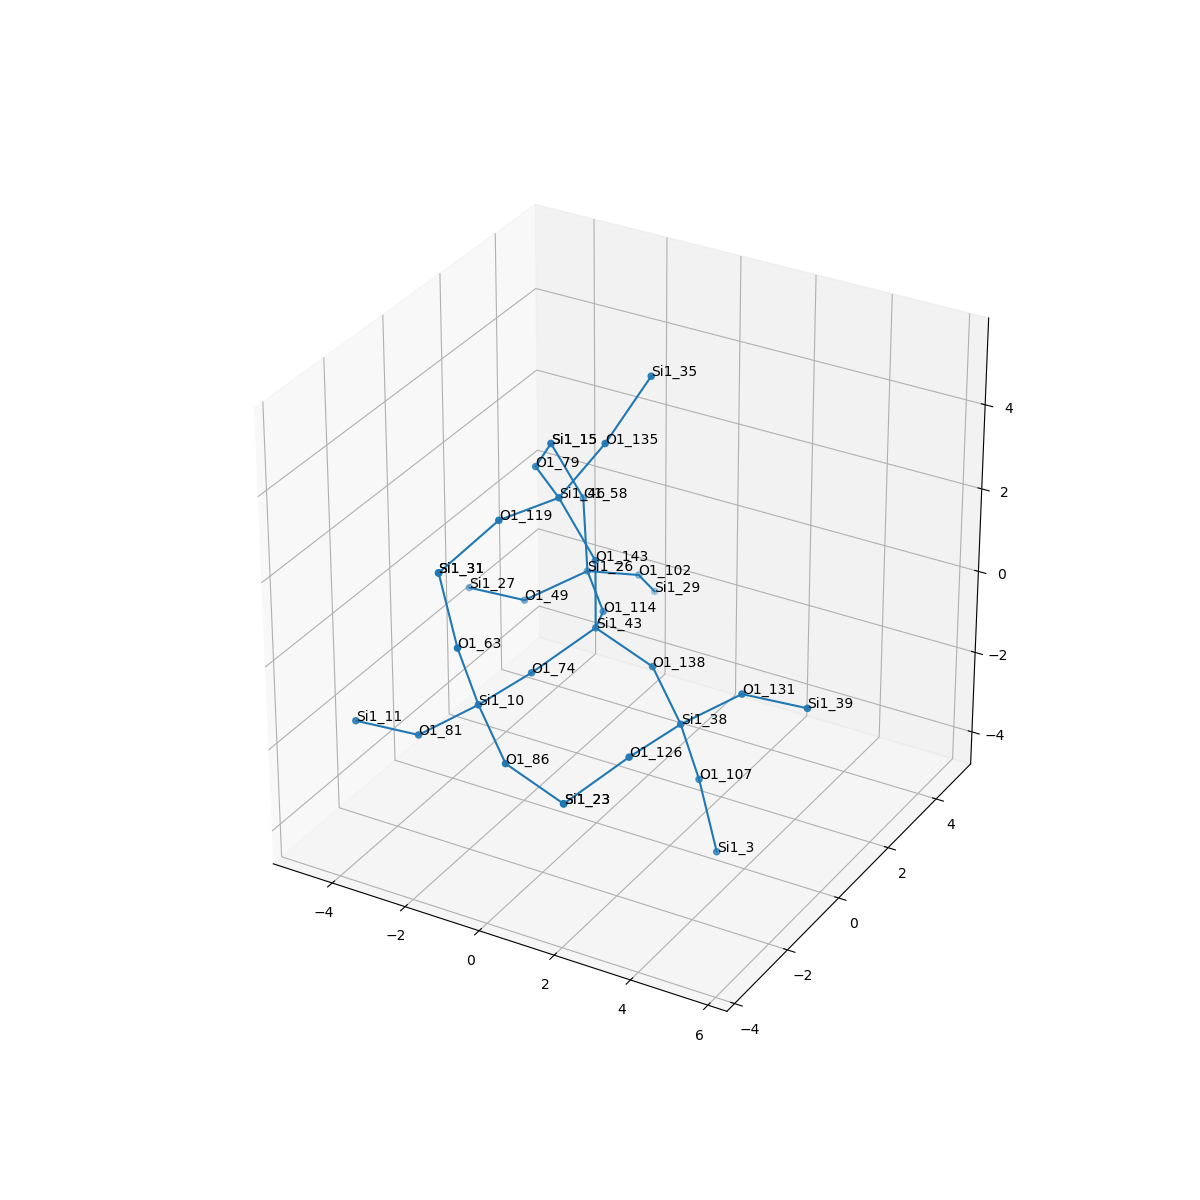

The table this chart was drawn from, first rows:
, neighbor_num, isite, atom, x, y, z, front_index
0, 0, 43, Si1, 0.0, 0.0, 0.0, 
1, 1, 143, O1, -1.232595164407831e-32, 0.0, 1.609, 0.0
2, 1, 74, O1, -0.7605, -1.311, -0.5393, 0.0
3, 1, 114, O1, -0.7538, 1.317, -0.5384, 0.0
4, 1, 138, O1, 1.519, 1.2938230143194078e-16, -0.5358, 0.0
5, 2, 46, Si1, -0.8498, -0.1565, 2.967, 1.0
6, 2, 10, Si1, -0.983, -2.902, -0.4466, 2.0
7, 2, 26, Si1, -1.959, 2.381, -0.4469, 3.0
8, 2, 38, Si1, 2.802, -0.7604, -1.139, 4.0
9, 3, 119, O1, -1.292, -1.694, 3.151, 5.0
10, 3, 79, O1, -2.161, 0.773, 2.893, 5.0
11, 3, 135, O1, 0.05675, 0.2902, 4.221, 5.0
12, 3, 63, O1, -1.181, -3.33, 1.094, 6.0
13, 3, 86, O1, 0.3004, -3.663, -1.05, 6.0
14, 3, 81, O1, -2.292, -3.312, -1.288, 6.0
15, 3, 102, O1, -1.524, 3.745, -1.184, 7.0
16, 3, 49, O1, -3.265, 1.775, -1.167, 7.0
17, 3, 58, O1, -2.29, 2.69, 1.097, 7.0
18, 3, 131, O1, 4.111, -0.3506, -0.2973, 8.0
19, 3, 126, O1, 2.58, -2.351, -1.046, 8.0
20, 3, 107, O1, 3, -0.3328, -2.68, 8.0
21, 4, 31, Si1, -1.838, -3.08, 2.541, 9.0
22, 4, 15, Si1, -2.809, 2.204, 2.542, 10.0
23, 4, 35, Si1, 0.4935, 1.368, 5.333, 11.0
24, 4, 31, Si1, -1.838, -3.08, 2.541, 12.0
25, 4, 23, Si1, 1.819, -3.663, -1.585, 13.0
26, 4, 11, Si1, -3.896, -3.439, -1.309, 14.0
27, 4, 29, Si1, -1.866, 4.856, -2.299, 15.0
28, 4, 27, Si1, -4.867, 1.845, -1.308, 16.0
29, 4, 15, Si1, -2.809, 2.204, 2.542, 17.0
30, 4, 39, Si1, 5.716, -0.2237, -0.2762, 18.0
31, 4, 23, Si1, 1.819, -3.663, -1.585, 19.0
32, 4, 3, Si1, 3.657, -0.5826, -4.127, 20.0
